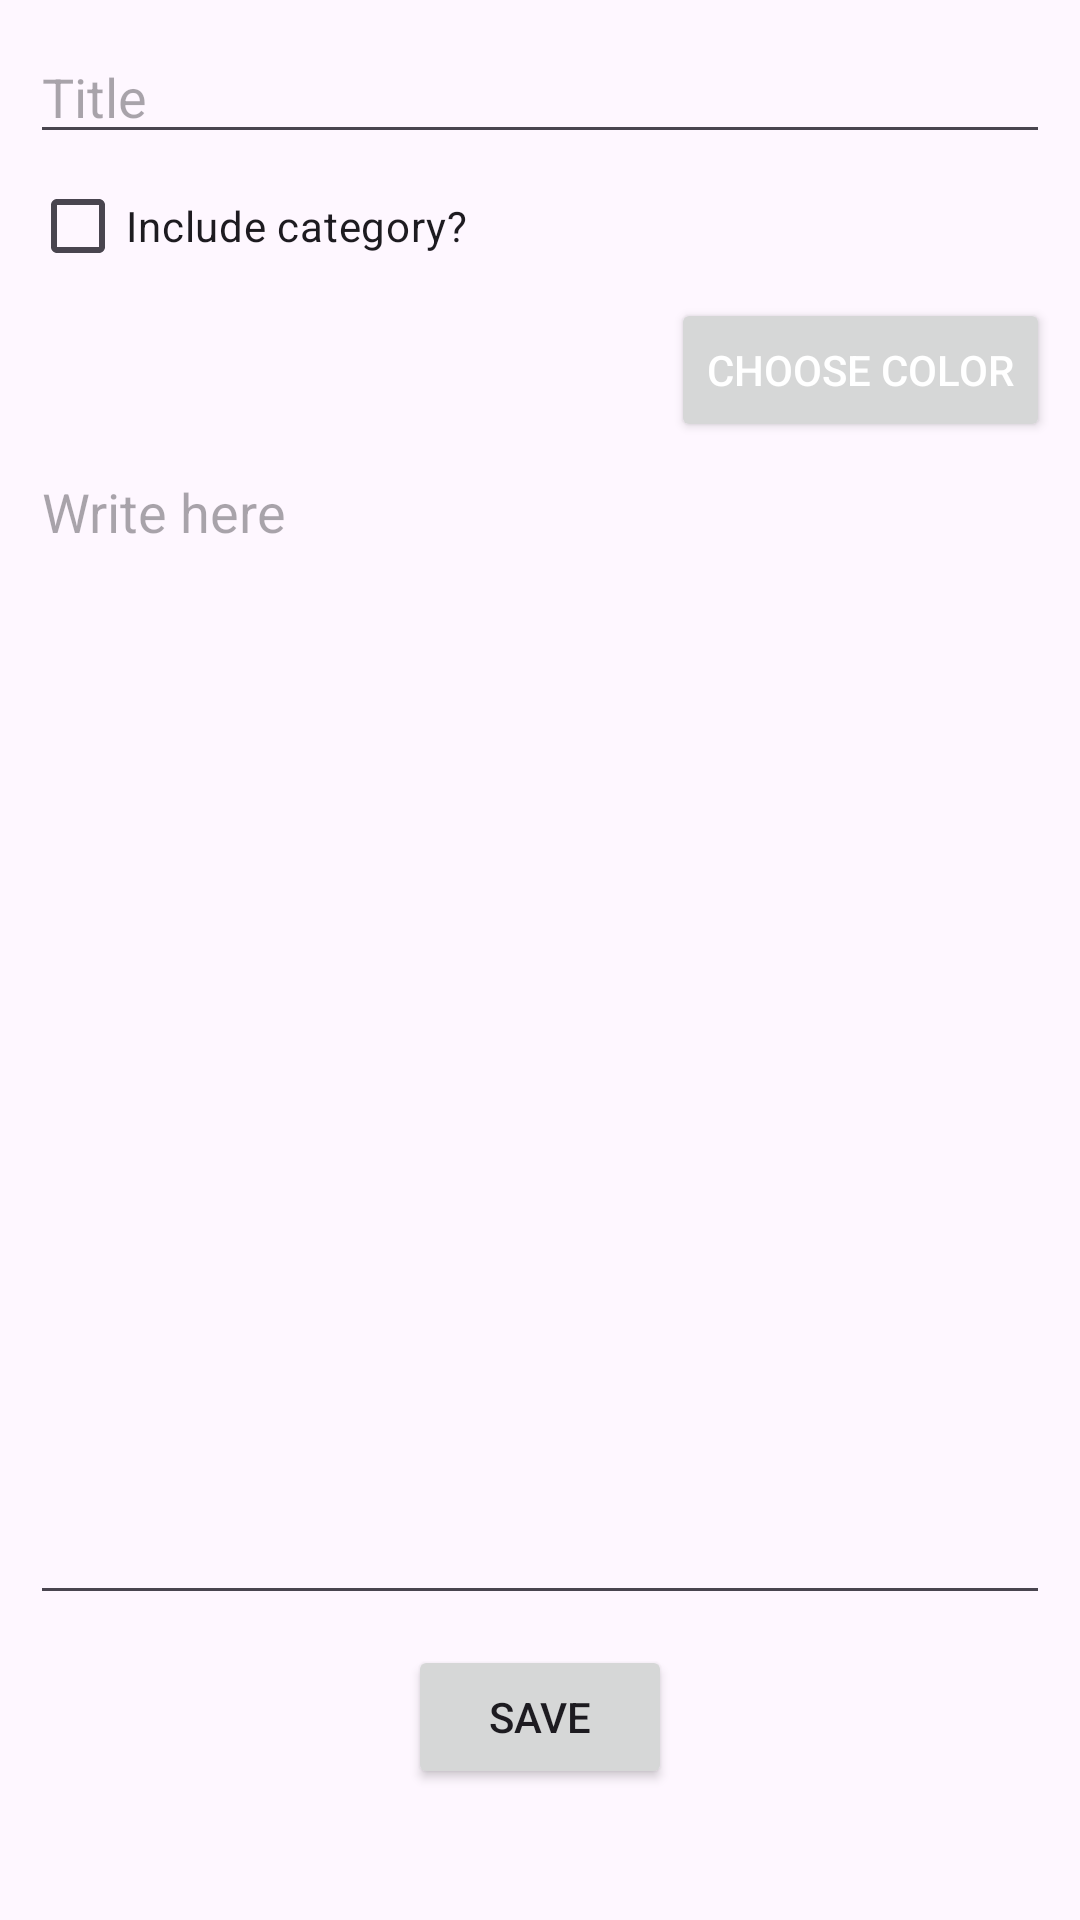

Reconstruct the res/layout file that produces this screen, plus the resources it refers to.
<!-- AndroidManifest.xml: application theme Theme.OpenTasker -->
<!-- res/layout/activity_modify_notas.xml -->
<?xml version="1.0" encoding="utf-8"?>
<RelativeLayout xmlns:android="http://schemas.android.com/apk/res/android"
    xmlns:tools="http://schemas.android.com/tools"
    android:id="@+id/main"
    android:layout_width="match_parent"
    android:layout_height="match_parent"
    tools:context=".activities.modifiers.ModifyNotasActivity"
    android:orientation="vertical"
    android:padding="10sp">

    <EditText
        android:id="@+id/et_modifynota_title"
        android:layout_width="match_parent"
        android:layout_height="wrap_content"
        android:hint="@string/titulo"
        android:importantForAutofill="no"
        android:inputType="text" />

    <CheckBox
        android:id="@+id/cb_modifynota_includecategory"
        android:layout_width="wrap_content"
        android:layout_height="wrap_content"
        android:text="@string/incluir_categoria"
        android:layout_below="@id/et_modifynota_title"/>

    <Spinner
        android:id="@+id/sp_modifynota_categoria"
        android:layout_width="match_parent"
        android:layout_height="wrap_content"
        android:layout_toEndOf="@id/cb_modifynota_includecategory"
        android:layout_below="@id/et_modifynota_title"
        android:padding="13sp"
        android:visibility="gone"/>

    <CheckBox
        android:id="@+id/cb_modifynota_inheritcolor"
        android:layout_width="wrap_content"
        android:layout_height="wrap_content"
        android:text="@string/heredar_color"
        android:layout_below="@id/cb_modifynota_includecategory"
        android:visibility="gone"
        />

    <Button
        android:id="@+id/bt_modifynota_pickcolor"
        android:layout_width="wrap_content"
        android:layout_height="wrap_content"
        android:layout_below="@id/cb_modifynota_includecategory"
        android:layout_alignParentEnd="true"
        android:textColor="@color/white"
        android:text="@string/escoger_color"/>

    <TextView
        android:id="@+id/invisibleass"
        android:layout_width="wrap_content"
        android:layout_height="49sp"
        android:layout_below="@id/cb_modifynota_includecategory" />

    <EditText
        android:id="@+id/et_modifynota_text"
        android:layout_width="match_parent"
        android:layout_height="390sp"
        android:autofillHints="text"
        android:maxHeight="390sp"
        android:layout_below="@id/invisibleass"
        android:gravity="start|top"
        android:hint="@string/escriba_aqui"
        android:inputType="textMultiLine"
        android:scrollbars="vertical"
        android:scrollbarStyle="insideInset"
        android:scrollbarSize="4sp"/>


    <Button
        android:id="@+id/bt_modifynota_guardar"
        android:layout_width="wrap_content"
        android:layout_height="wrap_content"
        android:layout_centerHorizontal="true"
        android:layout_below="@id/et_modifynota_text"
        android:layout_margin="10sp"
        android:text="@string/guardar" />

</RelativeLayout>
<!-- resources referenced by this layout -->
<resources>
  <color name="white">#FFFFFFFF</color>
  <string name="escoger_color">Choose color</string>
  <string name="escriba_aqui">Write here</string>
  <string name="guardar">Save</string>
  <string name="heredar_color">Inherit color from category</string>
  <string name="incluir_categoria">Include category?</string>
  <string name="titulo">Title</string>
  <style name="Theme.OpenTasker" parent="Base.Theme.OpenTasker" />
  <style name="Base.Theme.OpenTasker" parent="Theme.Material3.DayNight.NoActionBar">
          
          
      </style>
</resources>
